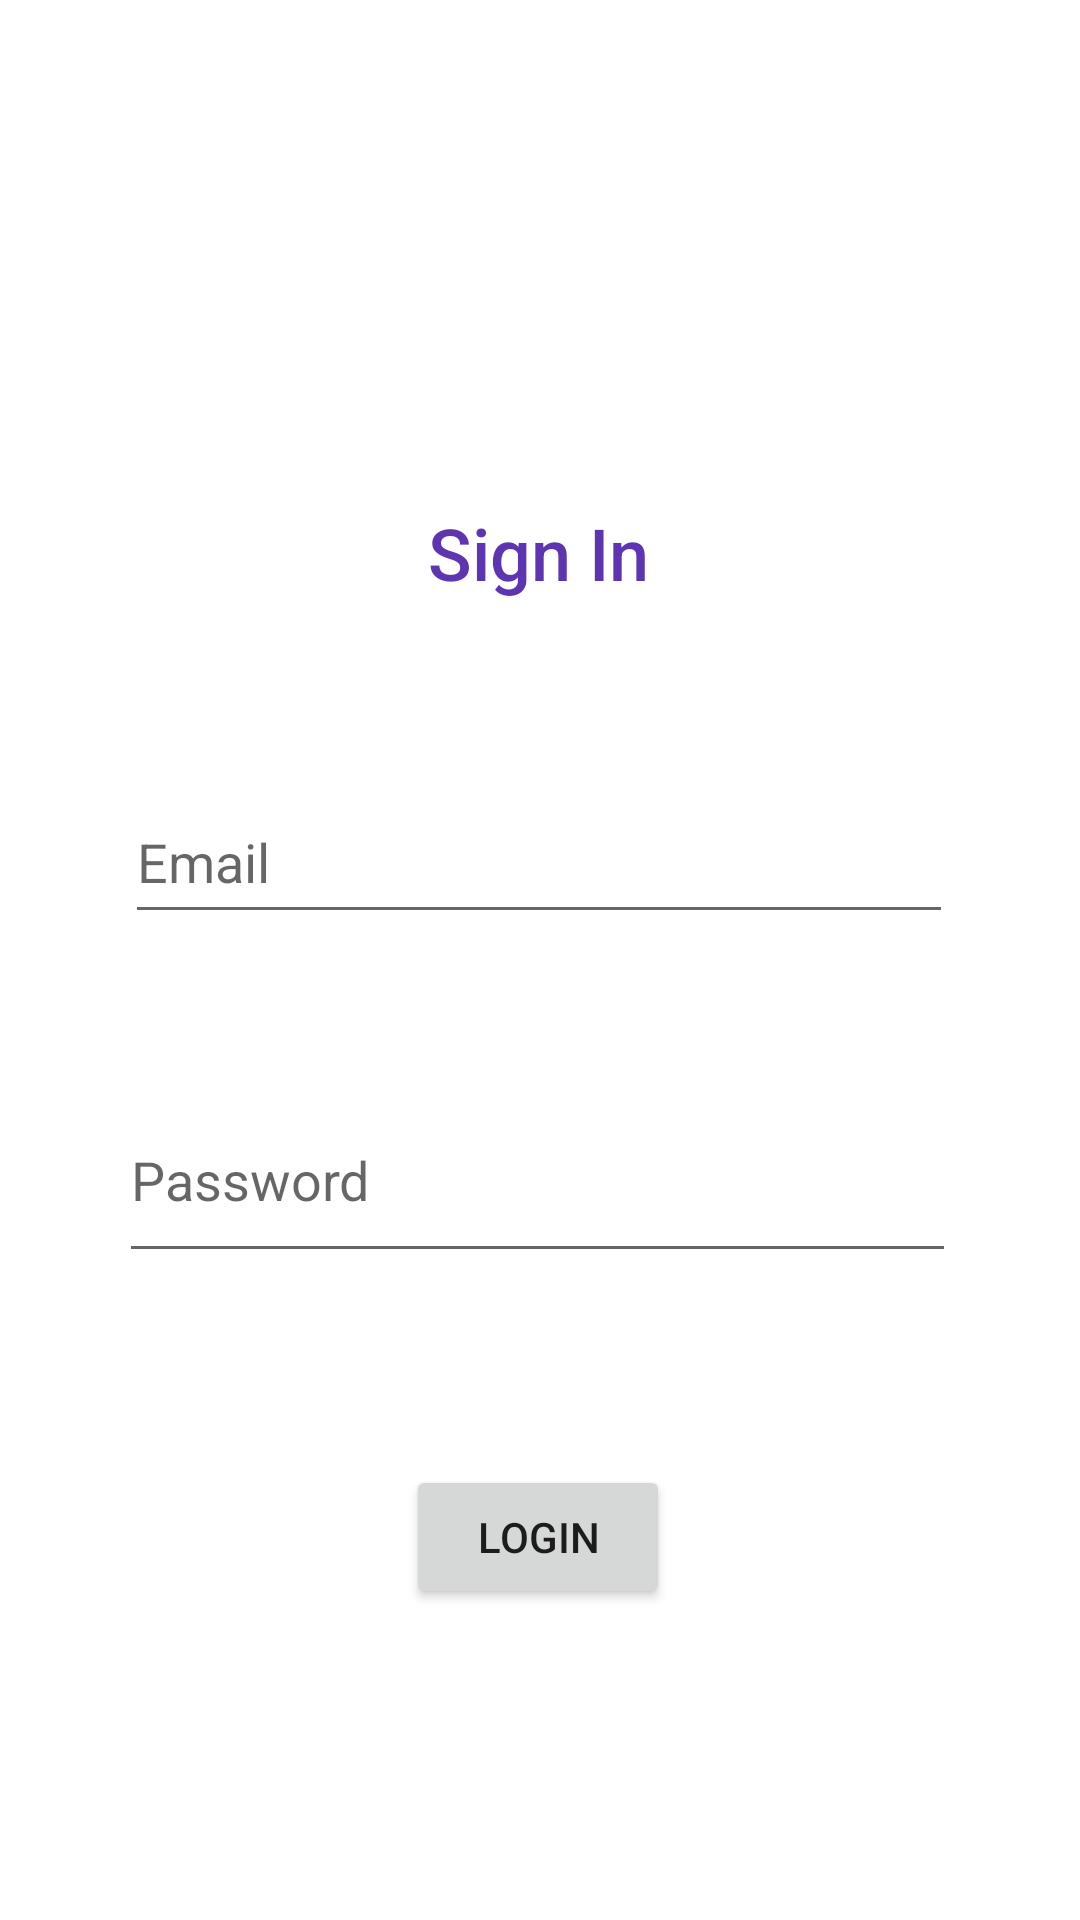

Layout XML and referenced resources for this Android screen:
<!-- AndroidManifest.xml: application theme Theme.KvizZnanja -->
<!-- res/layout/activity_login.xml -->
<?xml version="1.0" encoding="utf-8"?>
<androidx.constraintlayout.widget.ConstraintLayout xmlns:android="http://schemas.android.com/apk/res/android"
    xmlns:app="http://schemas.android.com/apk/res-auto"
    xmlns:tools="http://schemas.android.com/tools"
    android:layout_width="match_parent"
    android:layout_height="match_parent"
    tools:context=".LoginActivity">

    <EditText
        android:id="@+id/editTextLoginEmail"
        android:layout_width="276dp"
        android:layout_height="51dp"
        android:layout_marginTop="60dp"
        android:ems="10"
        android:hint="Email"
        android:inputType="textEmailAddress"
        app:layout_constraintEnd_toEndOf="parent"
        app:layout_constraintHorizontal_bias="0.496"
        app:layout_constraintStart_toStartOf="parent"
        app:layout_constraintTop_toBottomOf="@+id/textView5" />

    <EditText
        android:id="@+id/edittextPasswordLogin"
        android:layout_width="279dp"
        android:layout_height="65dp"
        android:layout_marginTop="48dp"
        android:ems="10"
        android:hint="Password"
        android:inputType="textPassword"
        app:layout_constraintEnd_toEndOf="parent"
        app:layout_constraintHorizontal_bias="0.489"
        app:layout_constraintStart_toStartOf="parent"
        app:layout_constraintTop_toBottomOf="@+id/editTextLoginEmail" />

    <Button
        android:id="@+id/buttonLogin"
        android:layout_width="wrap_content"
        android:layout_height="wrap_content"
        android:layout_marginTop="64dp"
        android:text="Login"
        app:layout_constraintEnd_toEndOf="parent"
        app:layout_constraintHorizontal_bias="0.498"
        app:layout_constraintStart_toStartOf="parent"
        app:layout_constraintTop_toBottomOf="@+id/edittextPasswordLogin" />

    <TextView
        android:id="@+id/textView5"
        android:layout_width="wrap_content"
        android:layout_height="wrap_content"
        android:layout_marginTop="168dp"
        android:fontFamily="sans-serif-medium"
        android:text="Sign In"
        android:textColor="#5E35B1"
        android:textSize="24sp"
        app:layout_constraintEnd_toEndOf="parent"
        app:layout_constraintHorizontal_bias="0.498"
        app:layout_constraintStart_toStartOf="parent"
        app:layout_constraintTop_toTopOf="parent" />
</androidx.constraintlayout.widget.ConstraintLayout>
<!-- resources referenced by this layout -->
<resources>
  <style name="Theme.KvizZnanja" parent="Theme.MaterialComponents.DayNight.DarkActionBar">
          
          <item name="colorPrimary">@color/purple_500</item>
          <item name="colorPrimaryVariant">@color/purple_700</item>
          <item name="colorOnPrimary">@color/white</item>
          
          <item name="colorSecondary">@color/teal_200</item>
          <item name="colorSecondaryVariant">@color/teal_700</item>
          <item name="colorOnSecondary">@color/black</item>
          
          <item name="android:statusBarColor">?attr/colorPrimaryVariant</item>
          
      </style>
  <!-- not gathered from this repository: default colours our renderer supplied (Android Studio template values) -->
  <color name="purple_500">#FF6200EE</color>
  <color name="purple_700">#FF3700B3</color>
  <color name="teal_200">#FF03DAC5</color>
  <color name="teal_700">#FF018786</color>
  <color name="black">#FF000000</color>
  <color name="white">#FFFFFFFF</color>
</resources>
